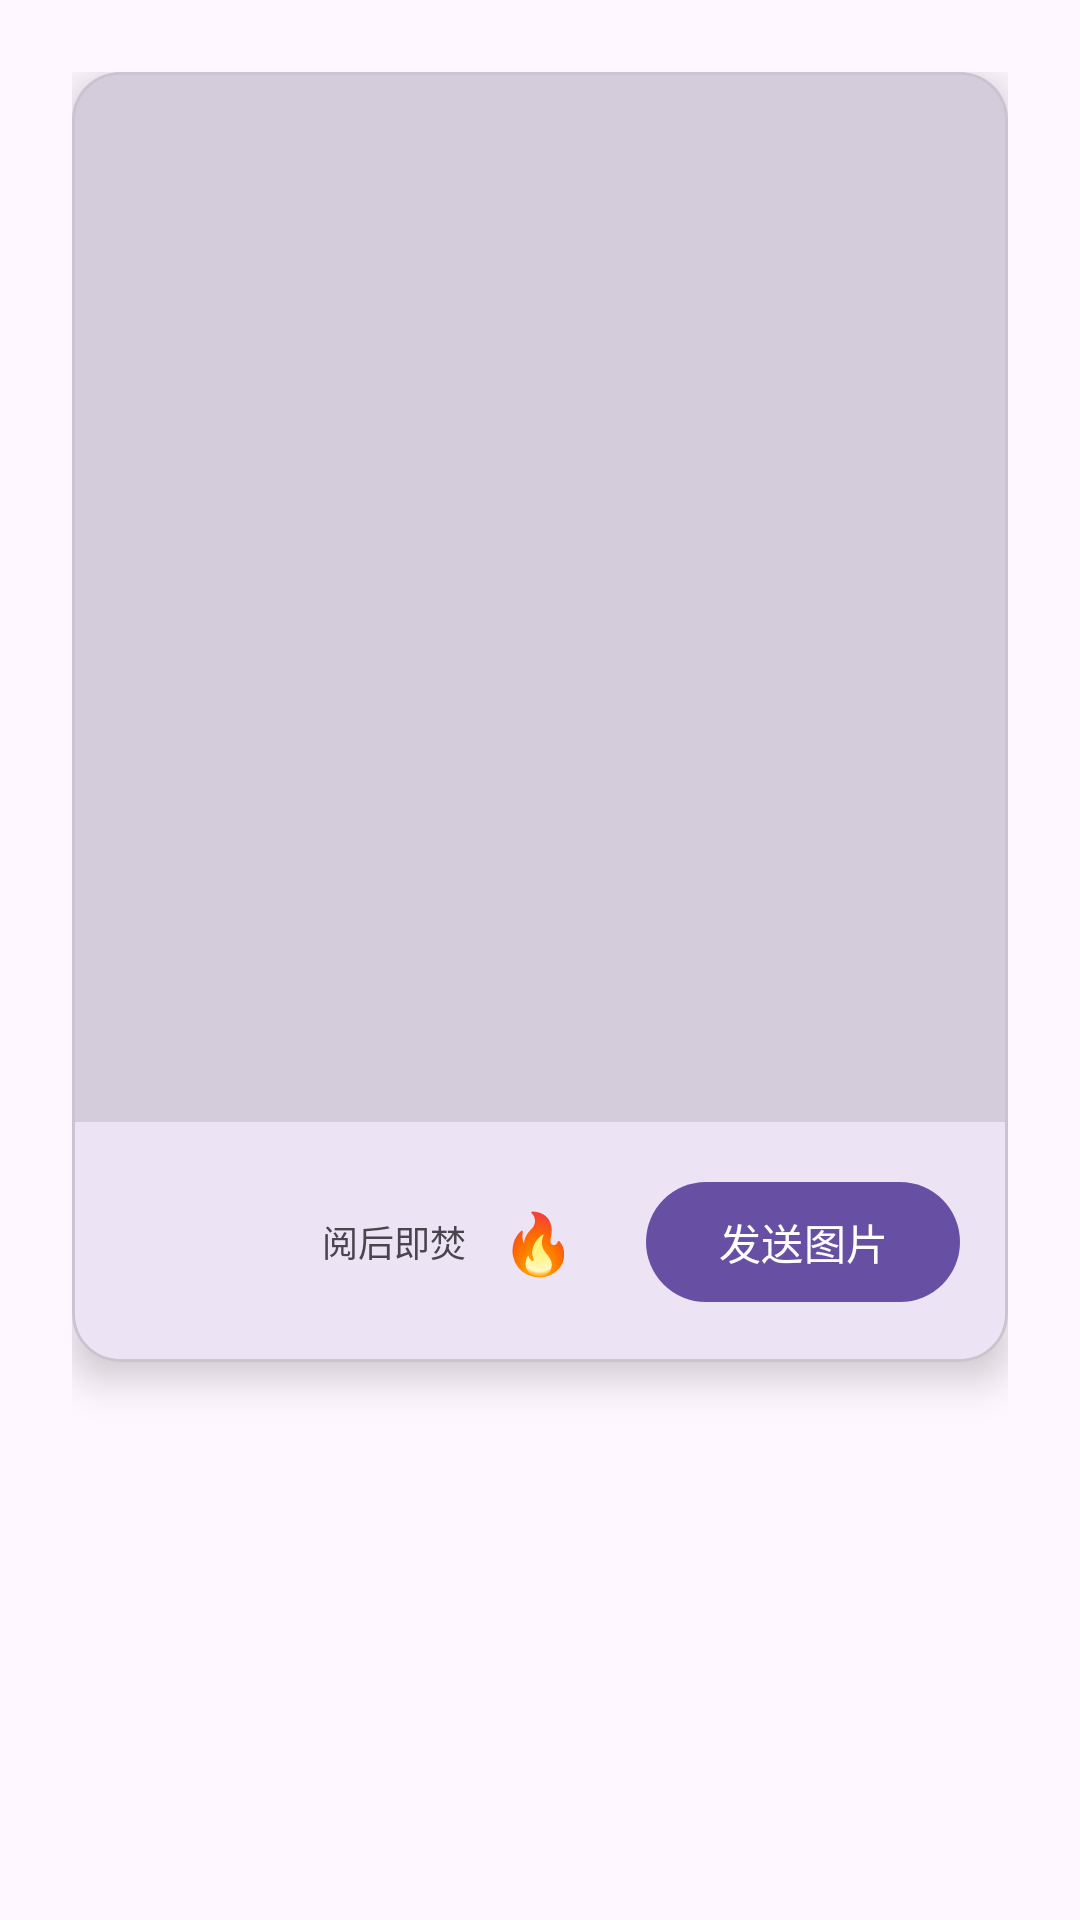

Reconstruct the res/layout file that produces this screen, plus the resources it refers to.
<!-- AndroidManifest.xml: application theme Theme.情侣手记 -->
<!-- res/layout/dialog_image_confirm.xml -->
<?xml version="1.0" encoding="utf-8"?>
<LinearLayout xmlns:android="http://schemas.android.com/apk/res/android"
    xmlns:app="http://schemas.android.com/apk/res-auto"
    android:layout_width="match_parent"
    android:layout_height="wrap_content"
    android:background="@android:color/transparent"
    android:orientation="vertical"
    android:padding="24dp">

    <com.google.android.material.card.MaterialCardView
        android:layout_width="match_parent"
        android:layout_height="wrap_content"
        app:cardBackgroundColor="?attr/colorSurface"
        app:cardCornerRadius="16dp"
        app:cardElevation="8dp">

        <LinearLayout
            android:layout_width="match_parent"
            android:layout_height="wrap_content"
            android:orientation="vertical">

            <ImageView
                android:id="@+id/ivPreview"
                android:layout_width="match_parent"
                android:layout_height="350dp"
                android:background="#1A000000"
                android:scaleType="centerCrop" />

            <LinearLayout
                android:layout_width="match_parent"
                android:layout_height="wrap_content"
                android:gravity="end|center_vertical"
                android:orientation="horizontal"
                android:padding="16dp">

                <TextView
                    android:layout_width="wrap_content"
                    android:layout_height="wrap_content"
                    android:text="阅后即焚"
                    android:textColor="?attr/colorOnSurfaceVariant"
                    android:textSize="12sp"
                    android:layout_marginEnd="4dp"/>

                <ToggleButton
                    android:id="@+id/toggleDialogBurn"
                    android:layout_width="40dp"
                    android:layout_height="40dp"
                    android:layout_marginEnd="16dp"
                    android:background="?attr/selectableItemBackgroundBorderless"
                    android:checked="false"
                    android:textOff="🔥"
                    android:textOn="🔥"
                    android:textColor="?attr/colorError"
                    android:textSize="20sp" />

                <com.google.android.material.button.MaterialButton
                    android:id="@+id/btnConfirmSend"
                    android:layout_width="wrap_content"
                    android:layout_height="wrap_content"
                    android:text="发送图片"
                    app:cornerRadius="20dp" />
            </LinearLayout>
        </LinearLayout>
    </com.google.android.material.card.MaterialCardView>
</LinearLayout>
<!-- resources referenced by this layout -->
<resources>
  <style name="Theme.情侣手记" parent="Base.Theme.情侣手记" />
  <style name="Base.Theme.情侣手记" parent="Theme.Material3.DayNight.NoActionBar">
          
          
      </style>
</resources>
